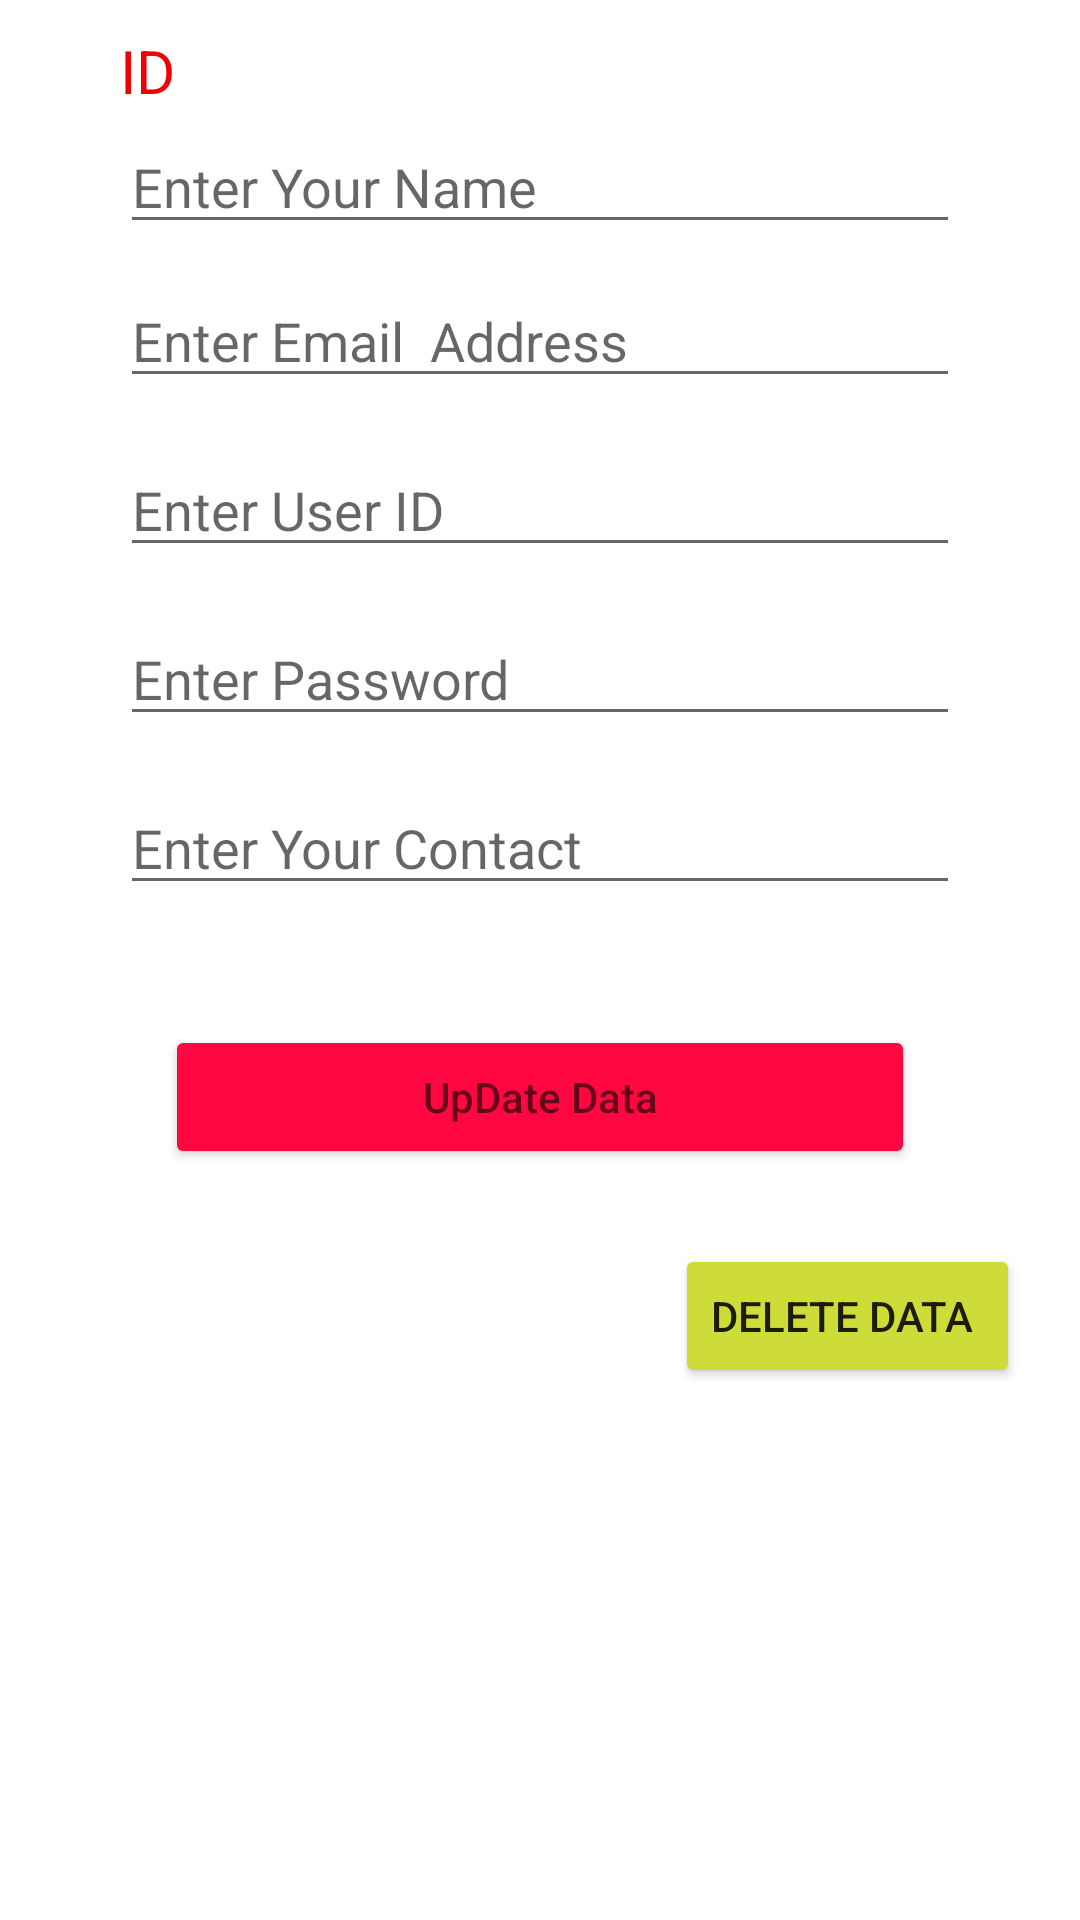

The Android layout XML behind this screen, and the referenced resources:
<!-- AndroidManifest.xml: application theme Theme.SQLiteUpDateListView -->
<!-- res/layout/activity_up_date.xml -->
<?xml version="1.0" encoding="utf-8"?>
<RelativeLayout
    xmlns:android="http://schemas.android.com/apk/res/android"
    xmlns:app="http://schemas.android.com/apk/res-auto"
    xmlns:tools="http://schemas.android.com/tools"
    android:layout_width="match_parent"
    android:layout_height="match_parent"
    tools:context=".UpDateActivity">

    <TextView
        android:id="@+id/upDateId"
        android:layout_width="wrap_content"
        android:layout_height="wrap_content"
        android:hint="ID"
        android:textSize="20dp"
        android:layout_gravity="center"
        android:layout_marginTop="10dp"
        android:textColor="#EFB60D"
        android:textColorHint="#ED0303"
        android:layout_marginHorizontal="40dp"
        />














    <EditText
        android:id="@+id/upDateName"
        android:layout_width="match_parent"
        android:layout_height="wrap_content"
        android:hint="Enter Your Name"
        android:layout_gravity="center"
        android:layout_marginTop="40dp"
        android:layout_marginHorizontal="40dp"
        />
    <EditText
        android:id="@+id/upDateEmail"
        android:layout_below="@id/upDateName"
        android:layout_marginTop="10dp"
        android:inputType="textEmailAddress"
        android:layout_width="match_parent"
        android:layout_height="wrap_content"
        android:hint="Enter Email  Address"
        android:layout_gravity="center"
        android:layout_marginHorizontal="40dp"
        />
    <EditText
        android:id="@+id/upDateUserid"
        android:layout_marginTop="15dp"
        android:layout_width="match_parent"
        android:layout_height="wrap_content"
        android:hint="Enter User ID"
        android:layout_below="@id/upDateEmail"
        android:layout_gravity="center"
        android:layout_marginHorizontal="40dp"
        />
    <EditText
        android:id="@+id/upDatePassword"
        android:layout_marginTop="15dp"
        android:layout_width="match_parent"
        android:layout_height="wrap_content"
        android:hint="Enter Password"
        android:layout_below="@id/upDateUserid"
        android:layout_gravity="center"
        android:layout_marginHorizontal="40dp"
        />
    <EditText
        android:id="@+id/upDateContact"
        android:layout_marginTop="15dp"
        android:layout_width="match_parent"
        android:layout_height="wrap_content"
        android:hint="Enter Your Contact"
        android:layout_below="@id/upDatePassword"
        android:layout_gravity="center"
        android:layout_marginHorizontal="40dp"
        />
    <Button
        android:layout_width="match_parent"
        android:layout_height="wrap_content"
        android:id="@+id/upDate"
        android:layout_below="@id/upDateContact"
        android:hint="UpDate Data"
        android:textColor="@color/black"
        android:backgroundTint="#FF0741"
        android:padding="10dp"
        android:layout_marginTop="40dp"
        android:layout_marginHorizontal="55dp"
        />

    <Button
        android:id="@+id/deleteData"
        android:layout_width="wrap_content"
        android:layout_alignParentEnd="true"
        android:layout_height="wrap_content"
        android:layout_below="@id/upDate"
        android:layout_marginEnd="20dp"
        android:text="Delete Data "
        android:layout_marginTop="25dp"
        android:backgroundTint="#CDDC39"/>


</RelativeLayout>
<!-- resources referenced by this layout -->
<resources>
  <style name="Theme.SQLiteUpDateListView" parent="Theme.MaterialComponents.DayNight.DarkActionBar">
          
          <item name="colorPrimary">@color/purple_500</item>
          <item name="colorPrimaryVariant">@color/purple_700</item>
          <item name="colorOnPrimary">@color/white</item>
          
          <item name="colorSecondary">@color/teal_200</item>
          <item name="colorSecondaryVariant">@color/teal_700</item>
          <item name="colorOnSecondary">@color/black</item>
          
          <item name="android:statusBarColor">?attr/colorPrimaryVariant</item>
          
      </style>
  <!-- not gathered from this repository: default colours our renderer supplied (Android Studio template values) -->
  <color name="purple_500">#FF6200EE</color>
  <color name="purple_700">#FF3700B3</color>
  <color name="teal_200">#FF03DAC5</color>
  <color name="teal_700">#FF018786</color>
  <color name="black">#FF000000</color>
  <color name="white">#FFFFFFFF</color>
</resources>
